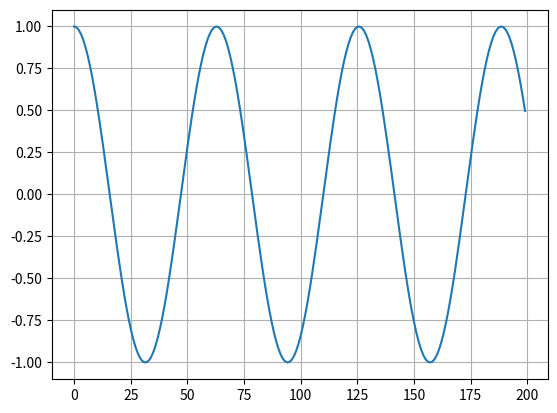

Recreate this plot in Python.
import math

import matplotlib.pyplot as plt
import numpy


def paint_circle():
    R=100
    x=[]
    y=[]
    for i in range(16):
        x.append(math.cos(i*22.5)*R)
        y.append(math.sin(i*22.5)*R)
    print(x)
    print(y)
    plt.plot(x,y)
    plt.grid()
    plt.show()

def paint_cos():
    R=100
    x=[]
    y=[]
    for i in range(200):
        x.append(i)
        y.append(math.cos(i/10))
    print(x)
    print(y)
    x=numpy.array(x)
    y=numpy.array(y)
    x.sort()

    plt.plot(x, y)
    plt.grid()
    plt.show()

if __name__ == '__main__':
    paint_cos()